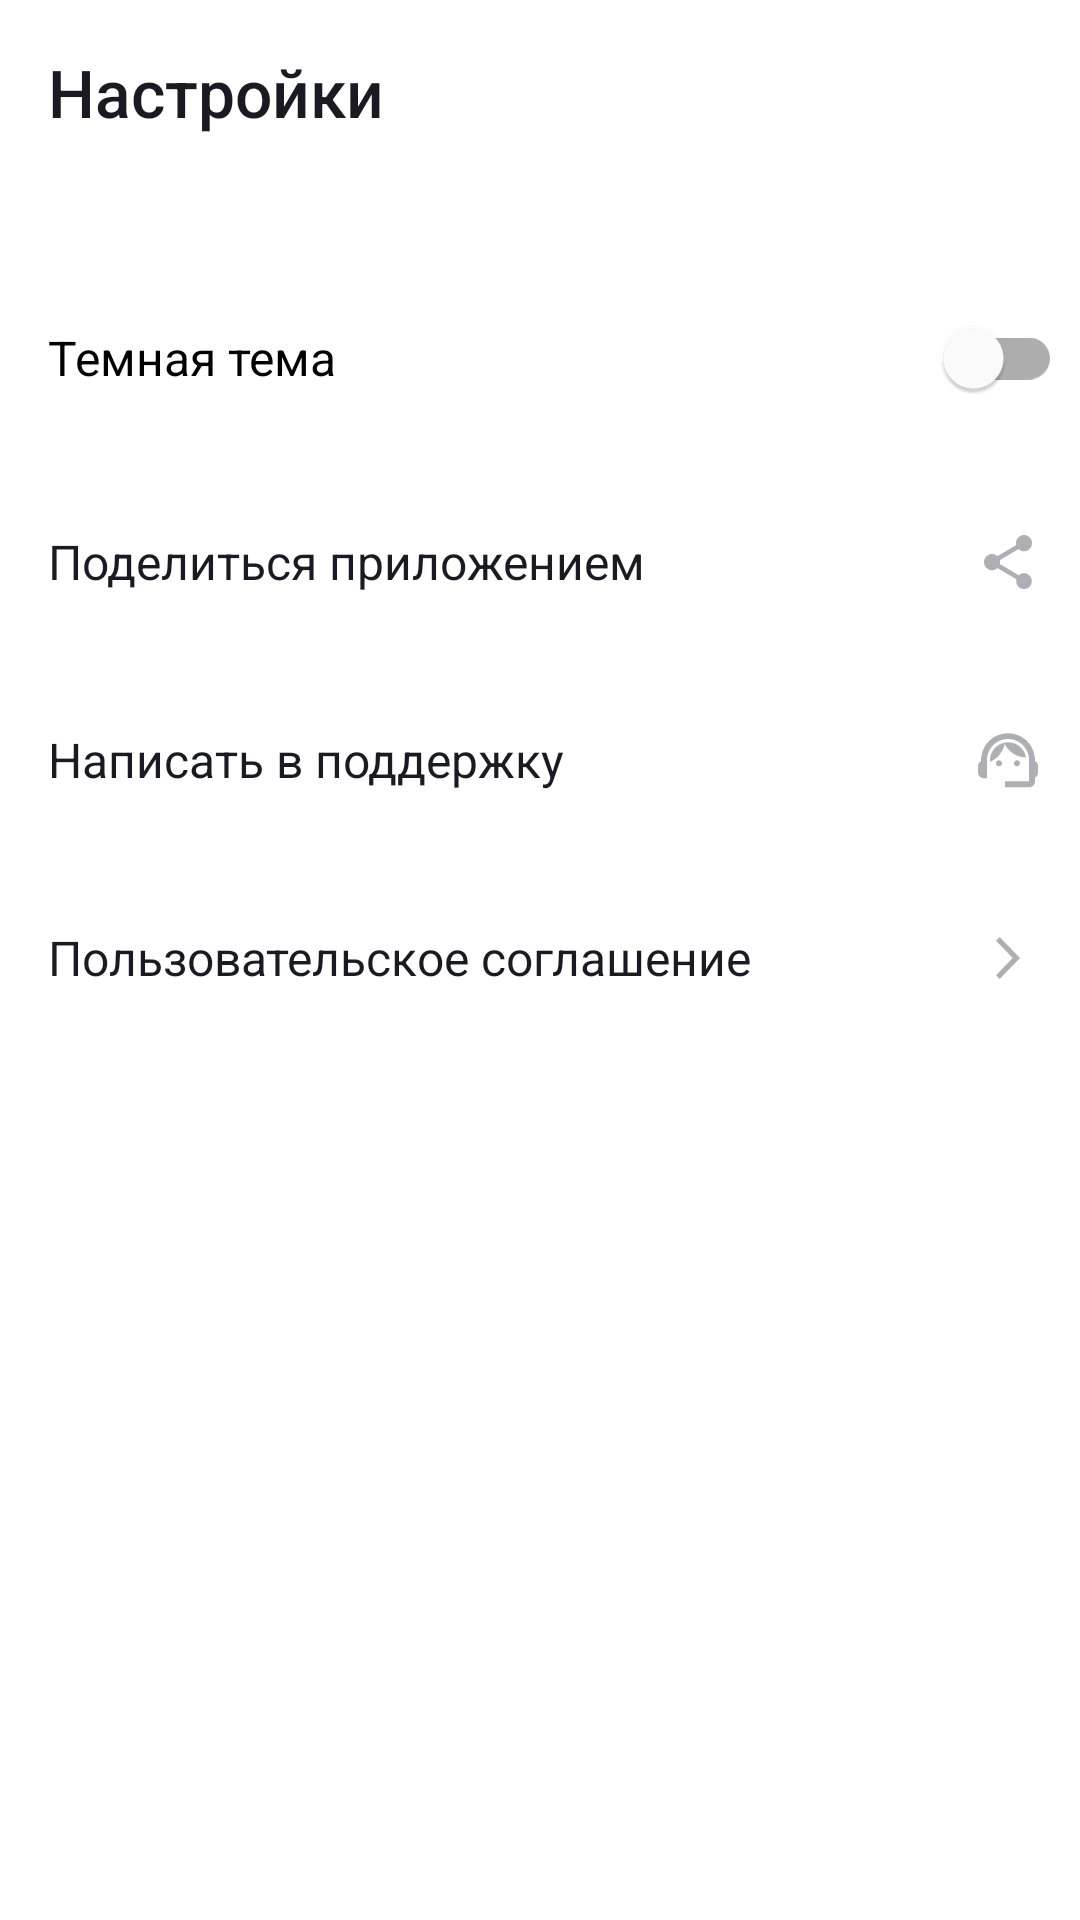

Write the Android layout XML for this screen, with the resource values it uses.
<!-- AndroidManifest.xml: application theme Base.Theme.PlaylistMaker -->
<!-- res/layout/fragment_settings.xml -->
<?xml version="1.0" encoding="utf-8"?>
<LinearLayout xmlns:android="http://schemas.android.com/apk/res/android"
    xmlns:tools="http://schemas.android.com/tools"
    android:id="@+id/main"
    android:layout_width="match_parent"
    android:layout_height="match_parent"
    android:orientation="vertical"
    android:paddingStart="16dp"
    android:paddingTop="16dp"
    tools:context=".ui.settings.fragment.SettingsFragment"
    tools:ignore="RtlSymmetry">

    <TextView
        android:id="@+id/btn_back"
        style="@style/TextViewTitle"
        android:layout_marginBottom="24dp"
        android:text="@string/settings"
        android:textAppearance="@style/YSMedium22" />

    <FrameLayout
        android:layout_width="match_parent"
        android:layout_height="wrap_content"
        android:paddingTop="10dp"
        android:paddingRight="6dp"
        android:paddingBottom="11dp"
        tools:ignore="RtlHardcoded">

        <com.google.android.material.switchmaterial.SwitchMaterial
            android:id="@+id/themeSwitcher"
            android:layout_width="match_parent"
            android:layout_height="wrap_content"
            android:layout_gravity="start"
            android:text="@string/dark_theme"
            android:textAppearance="@style/YSRegular16" />
    </FrameLayout>

    <FrameLayout
        android:id="@+id/btn_share"
        style="@style/FrameLayoutSettings"
        tools:ignore="RtlHardcoded">

        <TextView
            style="@style/TextViewSettings"
            android:text="@string/share_app"
            android:textAppearance="@style/YSRegular16" />

        <ImageView
            style="@style/ImageViewSettings"
            android:contentDescription="@string/icon_share"
            android:src="@drawable/ic_share_24" />

    </FrameLayout>

    <FrameLayout
        android:id="@+id/btn_support"
        style="@style/FrameLayoutSettings"
        tools:ignore="RtlHardcoded">

        <TextView
            style="@style/TextViewSettings"
            android:text="@string/support"
            android:textAppearance="@style/YSRegular16" />

        <ImageView
            style="@style/ImageViewSettings"
            android:contentDescription="@string/icon_support"
            android:src="@drawable/ic_support_24" />

    </FrameLayout>

    <FrameLayout
        android:id="@+id/btn_agreement"
        style="@style/FrameLayoutSettings"
        tools:ignore="RtlHardcoded">

        <TextView
            style="@style/TextViewSettings"
            android:text="@string/agreement"
            android:textAppearance="@style/YSRegular16" />

        <ImageView
            style="@style/ImageViewSettings"
            android:contentDescription="@string/arrow_forward"
            android:src="@drawable/ic_forward_arrow_24" />

    </FrameLayout>

</LinearLayout>
<!-- resources referenced by this layout -->
<resources>
  <!-- drawable ic_forward_arrow_24 (drawable) -->
  <vector xmlns:android="http://schemas.android.com/apk/res/android"
      android:width="24dp"
      android:height="24dp"
      android:tint="?attr/colorOnSurfaceVariant"
      android:viewportWidth="24"
      android:viewportHeight="24">
      <path
          android:fillColor="#AEAFB4"
          android:pathData="M8,17.749L9.213,19L16,12L9.213,5L8,6.252L13.573,12L8,17.749Z" />
  </vector>
  <string name="agreement">Пользовательское соглашение</string>
  <string name="arrow_forward">Стрелка вперед</string>
  <string name="dark_theme">Темная тема</string>
  <string name="icon_share">Иконка поделиться</string>
  <string name="icon_support">Иконка Поддержка</string>
  <string name="settings">Настройки</string>
  <string name="share_app">Поделиться приложением</string>
  <string name="support">Написать в поддержку</string>
  <style name="FrameLayoutSettings">
          <item name="android:layout_width">match_parent</item>
          <item name="android:layout_height">wrap_content</item>
          <item name="android:paddingVertical">@dimen/padding_vertical_settings</item>
          <item name="android:paddingRight">@dimen/padding_right_settings</item>
      </style>
  <style name="ImageViewSettings">
          <item name="android:layout_width">@dimen/ic_size_default</item>
          <item name="android:layout_height">@dimen/ic_size_default</item>
          <item name="android:layout_gravity">end|center_vertical</item>
          <item name="android:scaleType">centerCrop</item>
      </style>
  <style name="TextViewSettings">
          <item name="android:layout_width">wrap_content</item>
          <item name="android:layout_height">wrap_content</item>
          <item name="android:layout_gravity">start|center_vertical</item>
          <item name="android:textColor">?attr/colorOnPrimary</item>
      </style>
  <style name="TextViewTitle">
          <item name="android:layout_width">wrap_content</item>
          <item name="android:layout_height">wrap_content</item>
          <item name="android:paddingBottom">16dp</item>
          <item name="android:textColor">?attr/colorOnPrimary</item>
      </style>
  <style name="YSMedium22">
          <item name="fontFamily">@font/ys_display_medium</item>
          <item name="android:textFontWeight">500</item>
          <item name="android:textSize">@dimen/text_size_default</item>
          <item name="android:letterSpacing">0</item>
      </style>
  <style name="YSRegular16">
          <item name="fontFamily">@font/ys_display_regular</item>
          <item name="android:textFontWeight">400</item>
          <item name="android:textSize">@dimen/text_size_settings</item>
          <item name="android:letterSpacing">0</item>
      </style>
  <style name="Base.Theme.PlaylistMaker" parent="Theme.MaterialComponents.DayNight.NoActionBar">
          <item name="colorPrimary">@color/YP_White</item>
          <item name="colorOnPrimary">@color/YP_Black</item>
  
          <item name="colorSecondary">@color/YP_Blue</item>
          <item name="colorOnSecondary">@color/YP_White</item>
  
          <item name="colorAccent">@color/YP_Blue</item>
          <item name="colorOnSurfaceVariant">@color/YP_Text_Gray</item>
  
          <item name="colorOnBackground">@color/YP_Text_Gray</item>
      </style>
  <dimen name="padding_vertical_settings">21dp</dimen>
  <dimen name="padding_right_settings">12dp</dimen>
  <dimen name="ic_size_default">24dp</dimen>
  <dimen name="text_size_default">22sp</dimen>
  <dimen name="text_size_settings">16sp</dimen>
  <color name="YP_White">#FFFFFFFF</color>
  <color name="YP_Black">#1A1B22</color>
  <color name="YP_Blue">#3772E7</color>
  <color name="YP_Text_Gray">#AEAFB4</color>
</resources>
